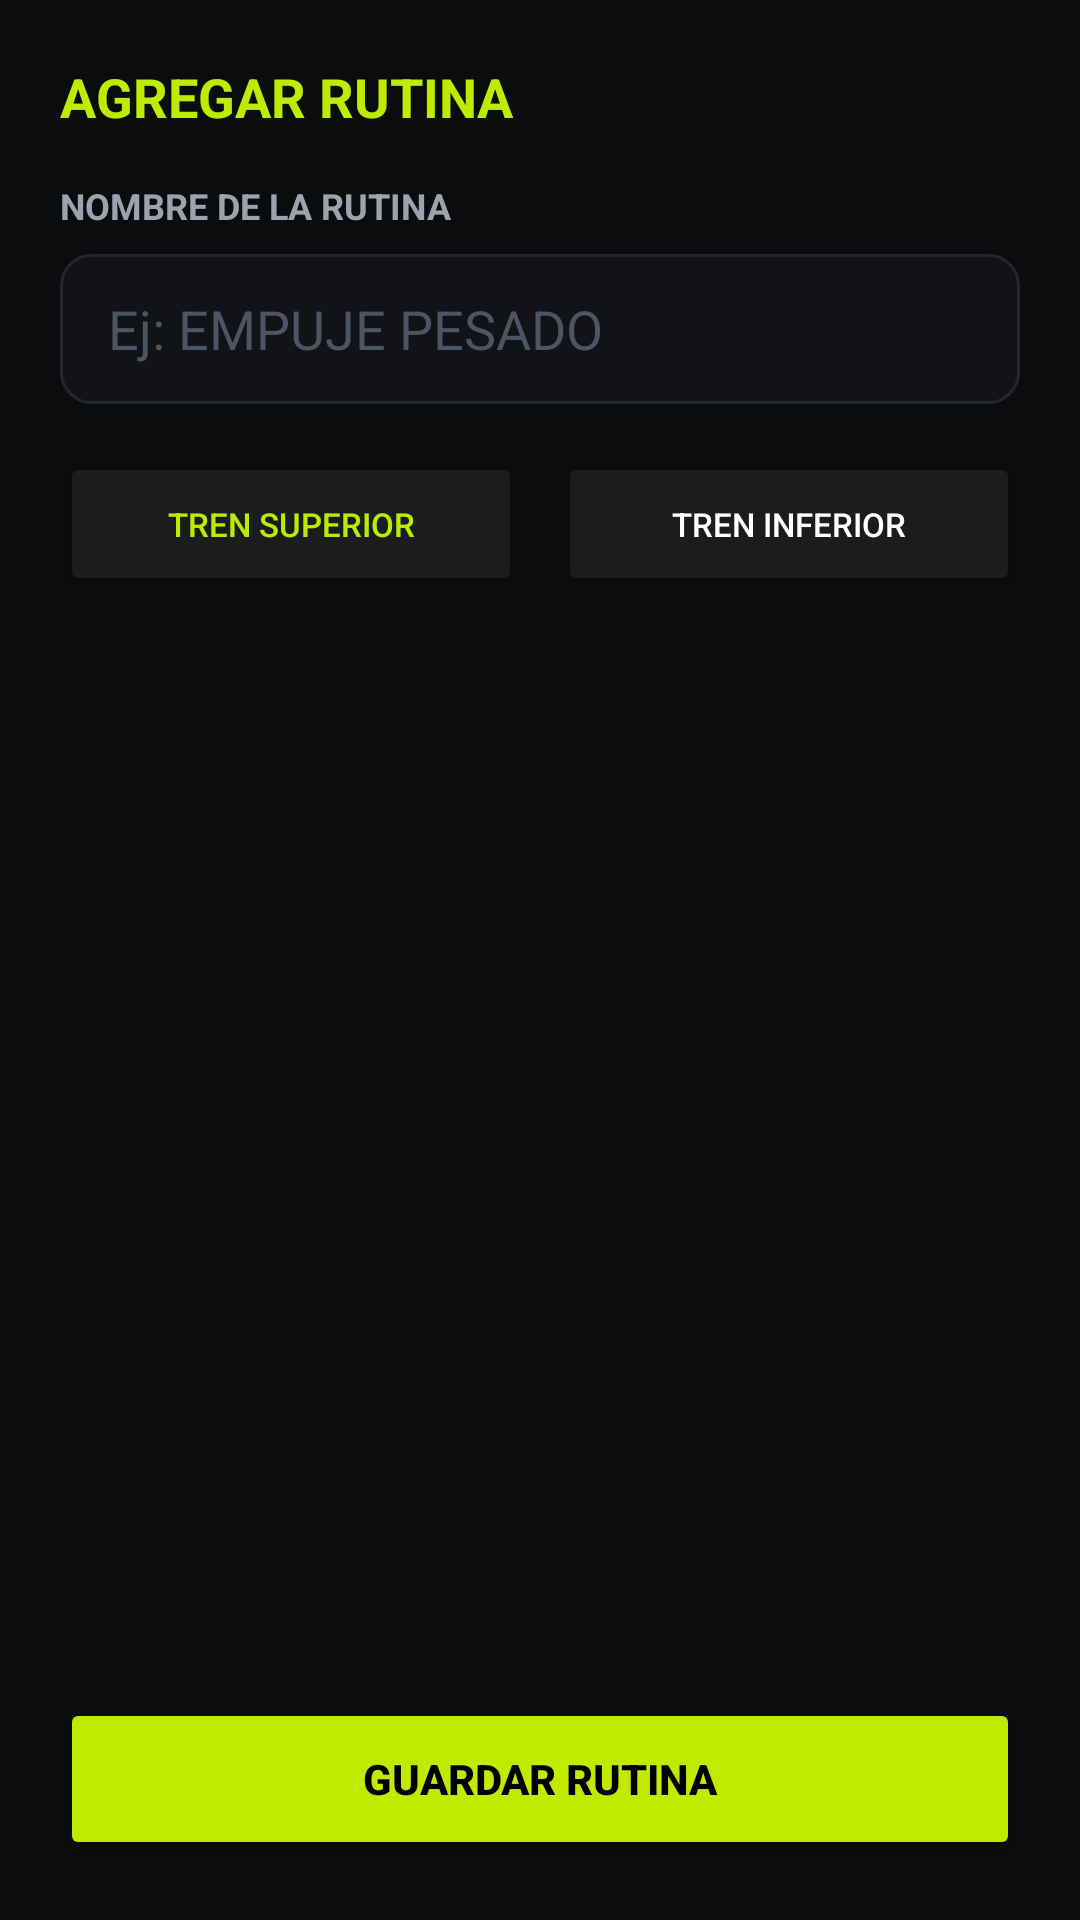

This screen was rendered from an Android layout file. Write that file and the resources it references.
<!-- AndroidManifest.xml: application theme Theme.DiseñoFitFocuss -->
<!-- res/layout/activity_add_routine.xml -->
<?xml version="1.0" encoding="utf-8"?>
<androidx.constraintlayout.widget.ConstraintLayout xmlns:android="http://schemas.android.com/apk/res/android"
    xmlns:app="http://schemas.android.com/apk/res-auto"
    android:layout_width="match_parent"
    android:layout_height="match_parent"
    android:background="#0B0C0E">

    <TextView
        android:id="@+id/tvAddTitle"
        android:layout_width="wrap_content"
        android:layout_height="wrap_content"
        android:layout_marginStart="20dp"
        android:layout_marginTop="20dp"
        android:text="AGREGAR RUTINA"
        android:textColor="#C0EA00"
        android:textSize="18sp"
        android:textStyle="bold"
        app:layout_constraintStart_toStartOf="parent"
        app:layout_constraintTop_toTopOf="parent" />

    <ScrollView
        android:layout_width="0dp"
        android:layout_height="0dp"
        android:layout_marginTop="16dp"
        app:layout_constraintBottom_toTopOf="@id/btnSaveRoutine"
        app:layout_constraintEnd_toEndOf="parent"
        app:layout_constraintStart_toStartOf="parent"
        app:layout_constraintTop_toBottomOf="@id/tvAddTitle">

        <LinearLayout
            android:layout_width="match_parent"
            android:layout_height="wrap_content"
            android:orientation="vertical"
            android:paddingHorizontal="20dp">

            <TextView
                android:layout_width="wrap_content"
                android:layout_height="wrap_content"
                android:text="NOMBRE DE LA RUTINA"
                android:textColor="#9CA3AF"
                android:textSize="12sp"
                android:textStyle="bold" />

            <EditText
                android:id="@+id/etRoutineName"
                android:layout_width="match_parent"
                android:layout_height="50dp"
                android:layout_marginTop="8dp"
                android:background="@drawable/bg_input"
                android:hint="Ej: EMPUJE PESADO"
                android:paddingHorizontal="16dp"
                android:textColor="#FFFFFF"
                android:textColorHint="#4B5563" />

            
            <LinearLayout
                android:layout_width="match_parent"
                android:layout_height="wrap_content"
                android:layout_marginTop="16dp"
                android:orientation="horizontal">

                <Button
                    android:id="@+id/btnUpperBody"
                    android:layout_width="0dp"
                    android:layout_height="48dp"
                    android:layout_marginEnd="6dp"
                    android:layout_weight="1"
                    android:backgroundTint="#1A1C1E"
                    android:text="TREN SUPERIOR"
                    android:textColor="#C0EA00"
                    android:textSize="11sp" />

                <Button
                    android:id="@+id/btnLowerBody"
                    android:layout_width="0dp"
                    android:layout_height="48dp"
                    android:layout_marginStart="6dp"
                    android:layout_weight="1"
                    android:backgroundTint="#1A1C1E"
                    android:text="TREN INFERIOR"
                    android:textColor="#FFFFFF"
                    android:textSize="11sp" />
            </LinearLayout>
        </LinearLayout>
    </ScrollView>

    
    <Button
        android:id="@+id/btnSaveRoutine"
        android:layout_width="0dp"
        android:layout_height="54dp"
        android:layout_marginHorizontal="20dp"
        android:layout_marginBottom="20dp"
        android:backgroundTint="#C0EA00"
        android:text="GUARDAR RUTINA"
        android:textColor="#000000"
        android:textSize="14sp"
        android:textStyle="bold"
        app:layout_constraintBottom_toBottomOf="parent"
        app:layout_constraintEnd_toEndOf="parent"
        app:layout_constraintStart_toStartOf="parent" />

</androidx.constraintlayout.widget.ConstraintLayout>
<!-- resources referenced by this layout -->
<resources>
  <!-- drawable bg_input (drawable) -->
  <?xml version="1.0" encoding="utf-8"?>
  <shape xmlns:android="http://schemas.android.com/apk/res/android">
      <solid android:color="@color/input_bg" />
      <stroke android:width="1dp" android:color="@color/input_border" />
      <corners android:radius="10dp" />
  </shape>
  <style name="Theme.DiseñoFitFocuss" parent="Base.Theme.DiseñoFitFocuss" />
  <color name="input_bg">#121316</color>
  <color name="input_border">#23262B</color>
  <style name="Base.Theme.DiseñoFitFocuss" parent="Theme.Material3.DayNight.NoActionBar">
          
          
      </style>
</resources>
